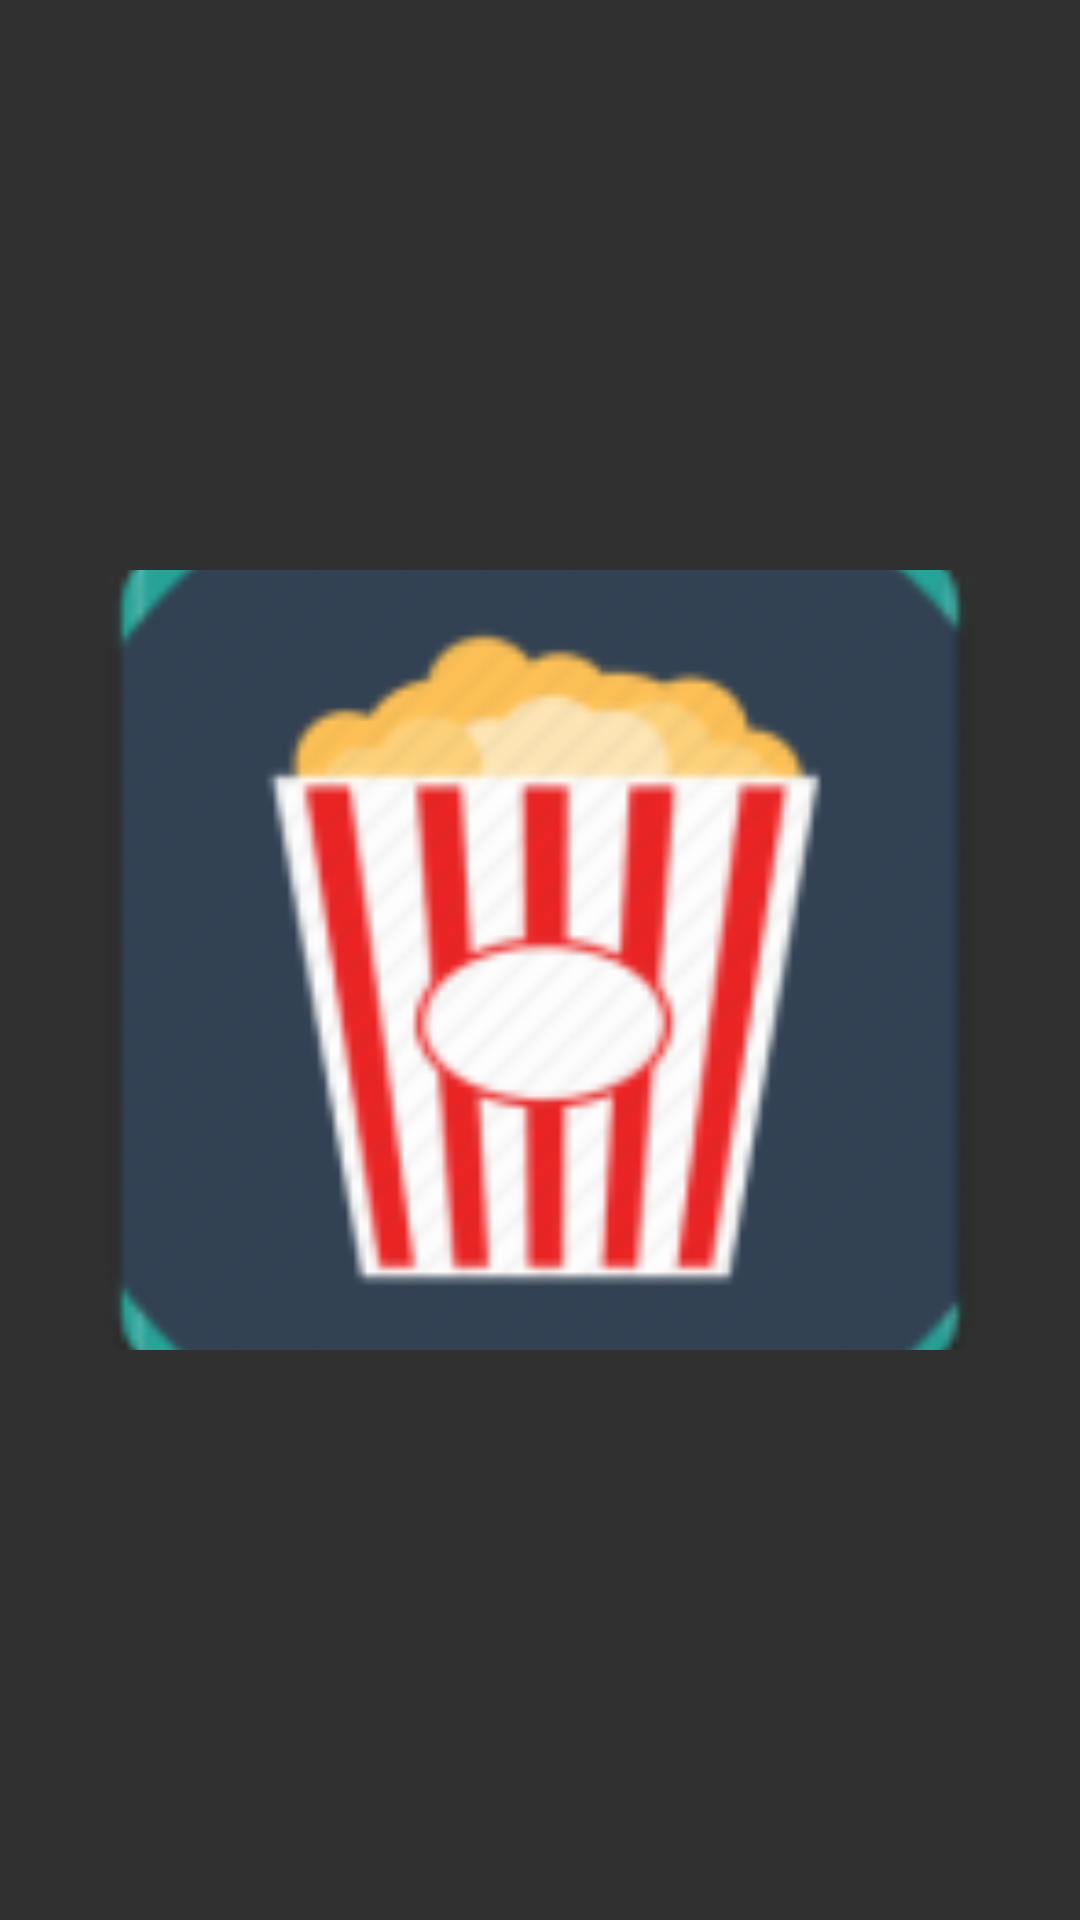

Write the Android layout XML for this screen, with the resource values it uses.
<!-- AndroidManifest.xml: application theme AppTheme -->
<!-- res/layout/trailer_item.xml -->
<?xml version="1.0" encoding="utf-8"?>
<android.support.constraint.ConstraintLayout xmlns:android="http://schemas.android.com/apk/res/android"
    xmlns:app="http://schemas.android.com/apk/res-auto"
    android:layout_width="match_parent"
    android:layout_height="match_parent">

    <ImageView
        android:id="@+id/trailer_IV"
        android:layout_width="match_parent"
        android:layout_height="260dp"
        android:contentDescription="@string/video_thumbnail"
        android:padding="@dimen/dimen_small"
        android:scaleType="centerCrop"
        app:layout_constraintBottom_toBottomOf="parent"
        app:layout_constraintEnd_toEndOf="parent"
        app:layout_constraintStart_toStartOf="parent"
        app:layout_constraintTop_toTopOf="parent"
        app:srcCompat="@mipmap/ic_launcher" />
</android.support.constraint.ConstraintLayout>
<!-- resources referenced by this layout -->
<resources>
  <dimen name="dimen_small">4dp</dimen>
  <!-- mipmap ic_launcher: png bitmap (mipmap-hdpi, 4541 bytes) -->
  <string name="video_thumbnail">video thumbnail</string>
  <style name="AppTheme" parent="Theme.AppCompat.NoActionBar">
          
          <item name="colorPrimary">#33333D</item>
          <item name="colorPrimaryDark">#27272F</item>
          <item name="colorAccent">#FFCF44</item>
          <item name="titleTextColor">@color/colorAccent</item>
          <item name="android:textColor">@color/colorAccent</item>
          <item name="android:windowLightStatusBar" tools:targetApi="m">false</item>
          <item name="android:textSize">16sp</item>
      </style>
  <color name="colorAccent">#FFCF44</color>
</resources>
